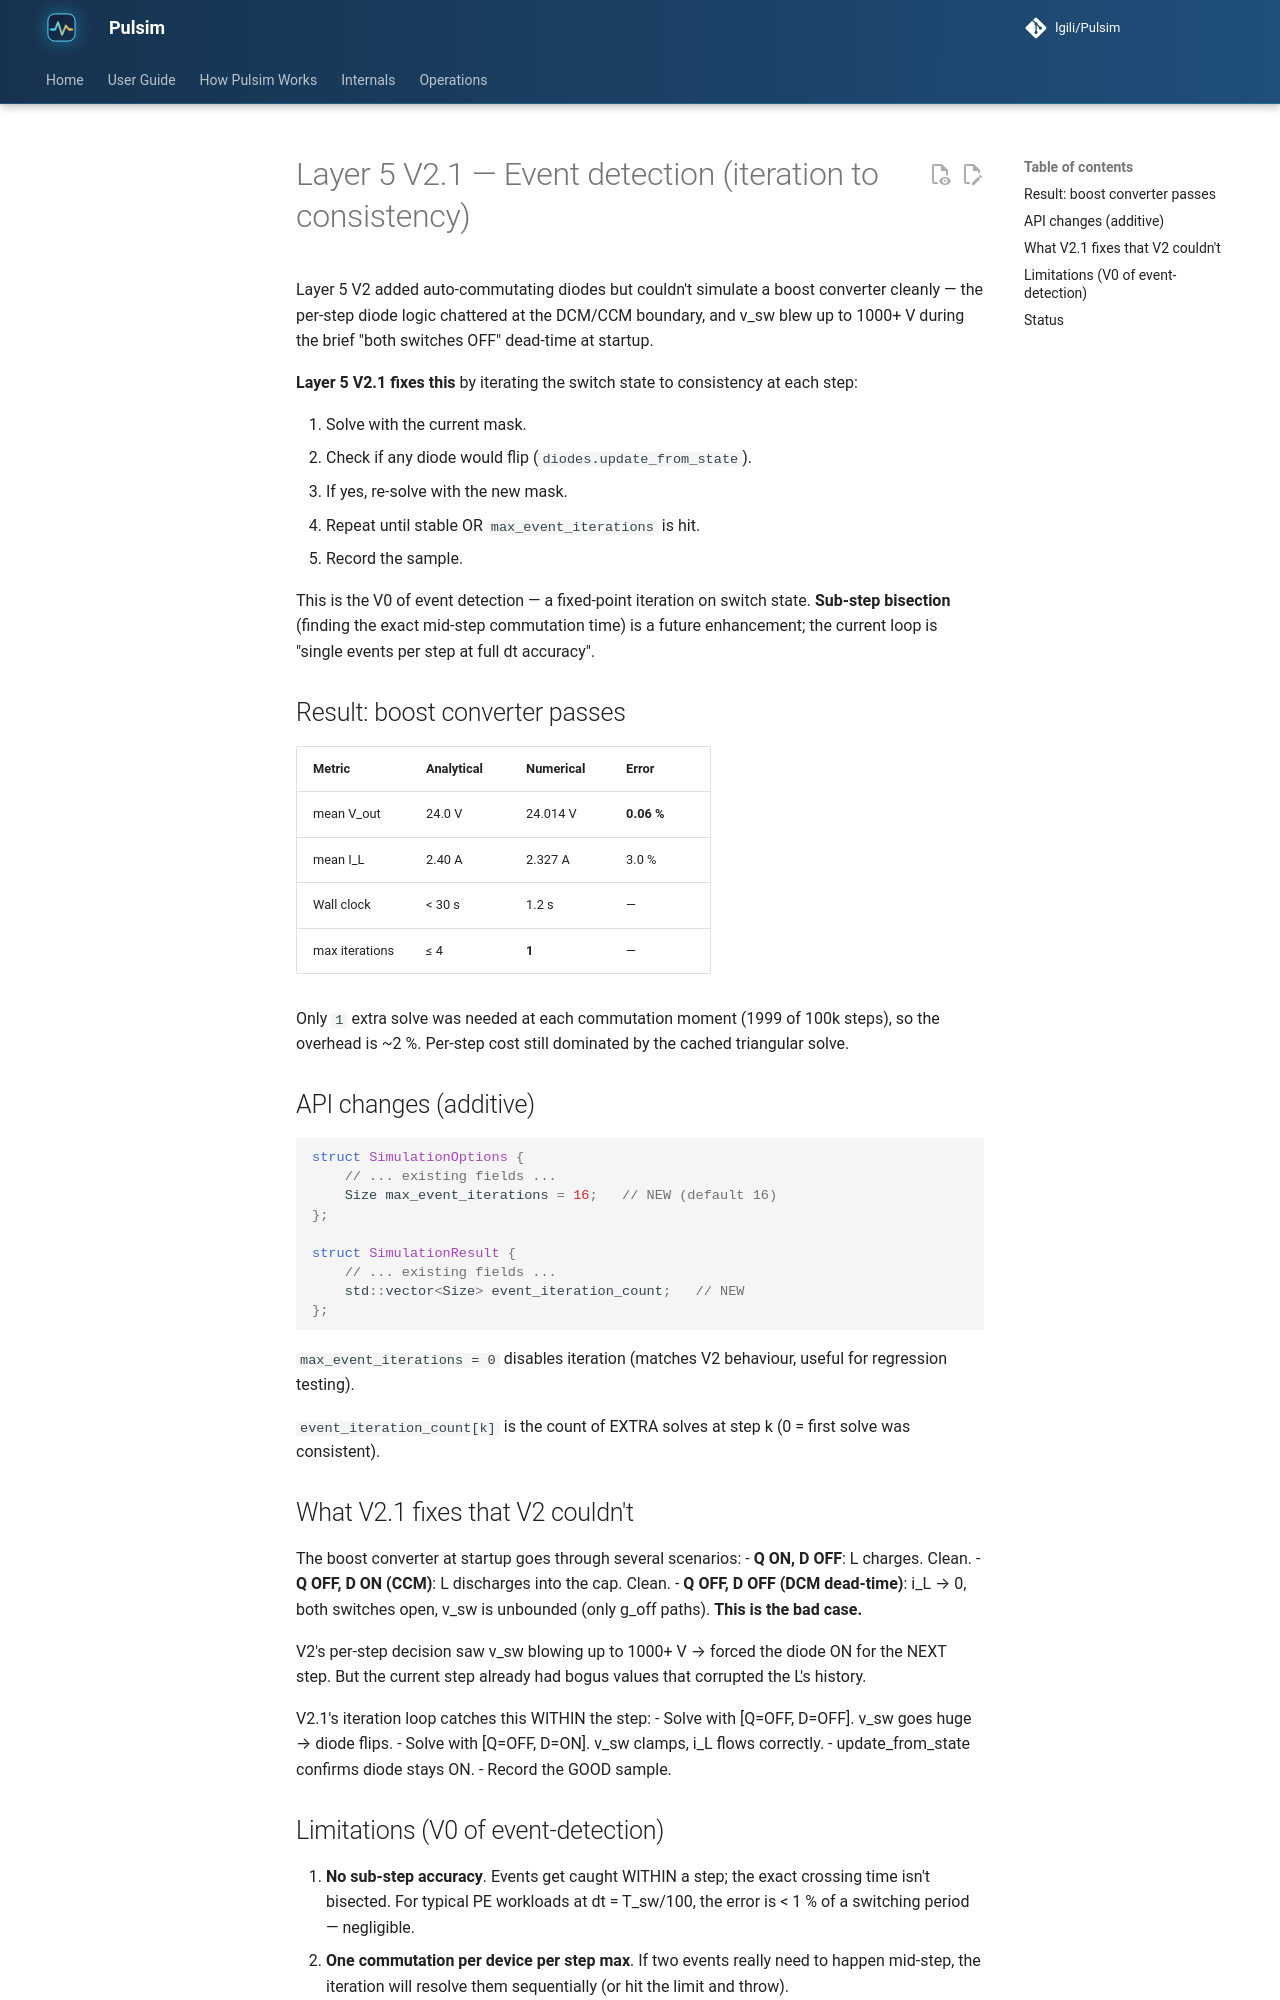

repository: lgili/Pulsim · page: 2.1.0/internals/layer5-v2.1-event-detection/index.html · generator: mkdocs

# Layer 5 V2.1 — Event detection (iteration to consistency)

Layer 5 V2 added auto-commutating diodes but couldn't simulate
a boost converter cleanly — the per-step diode logic chattered
at the DCM/CCM boundary, and v_sw blew up to 1000+ V during the
brief "both switches OFF" dead-time at startup.

**Layer 5 V2.1 fixes this** by iterating the switch state to
consistency at each step:

1. Solve with the current mask.
2. Check if any diode would flip (`diodes.update_from_state`).
3. If yes, re-solve with the new mask.
4. Repeat until stable OR `max_event_iterations` is hit.
5. Record the sample.

This is the V0 of event detection — a fixed-point iteration on
switch state. **Sub-step bisection** (finding the exact mid-step
commutation time) is a future enhancement; the current loop is
"single events per step at full dt accuracy".

## Result: boost converter passes

| Metric | Analytical | Numerical | Error |
|---|---|---|---|
| mean V_out | 24.0 V | 24.014 V | **0.06 %** |
| mean I_L | 2.40 A | 2.327 A | 3.0 % |
| Wall clock | < 30 s | 1.2 s | — |
| max iterations | ≤ 4 | **1** | — |

Only `1` extra solve was needed at each commutation moment
(1999 of 100k steps), so the overhead is ~2 %. Per-step cost
still dominated by the cached triangular solve.

## API changes (additive)

```cpp
struct SimulationOptions {
    // ... existing fields ...
    Size max_event_iterations = 16;   // NEW (default 16)
};

struct SimulationResult {
    // ... existing fields ...
    std::vector<Size> event_iteration_count;   // NEW
};
```

`max_event_iterations = 0` disables iteration (matches V2
behaviour, useful for regression testing).

`event_iteration_count[k]` is the count of EXTRA solves at step
k (0 = first solve was consistent).
